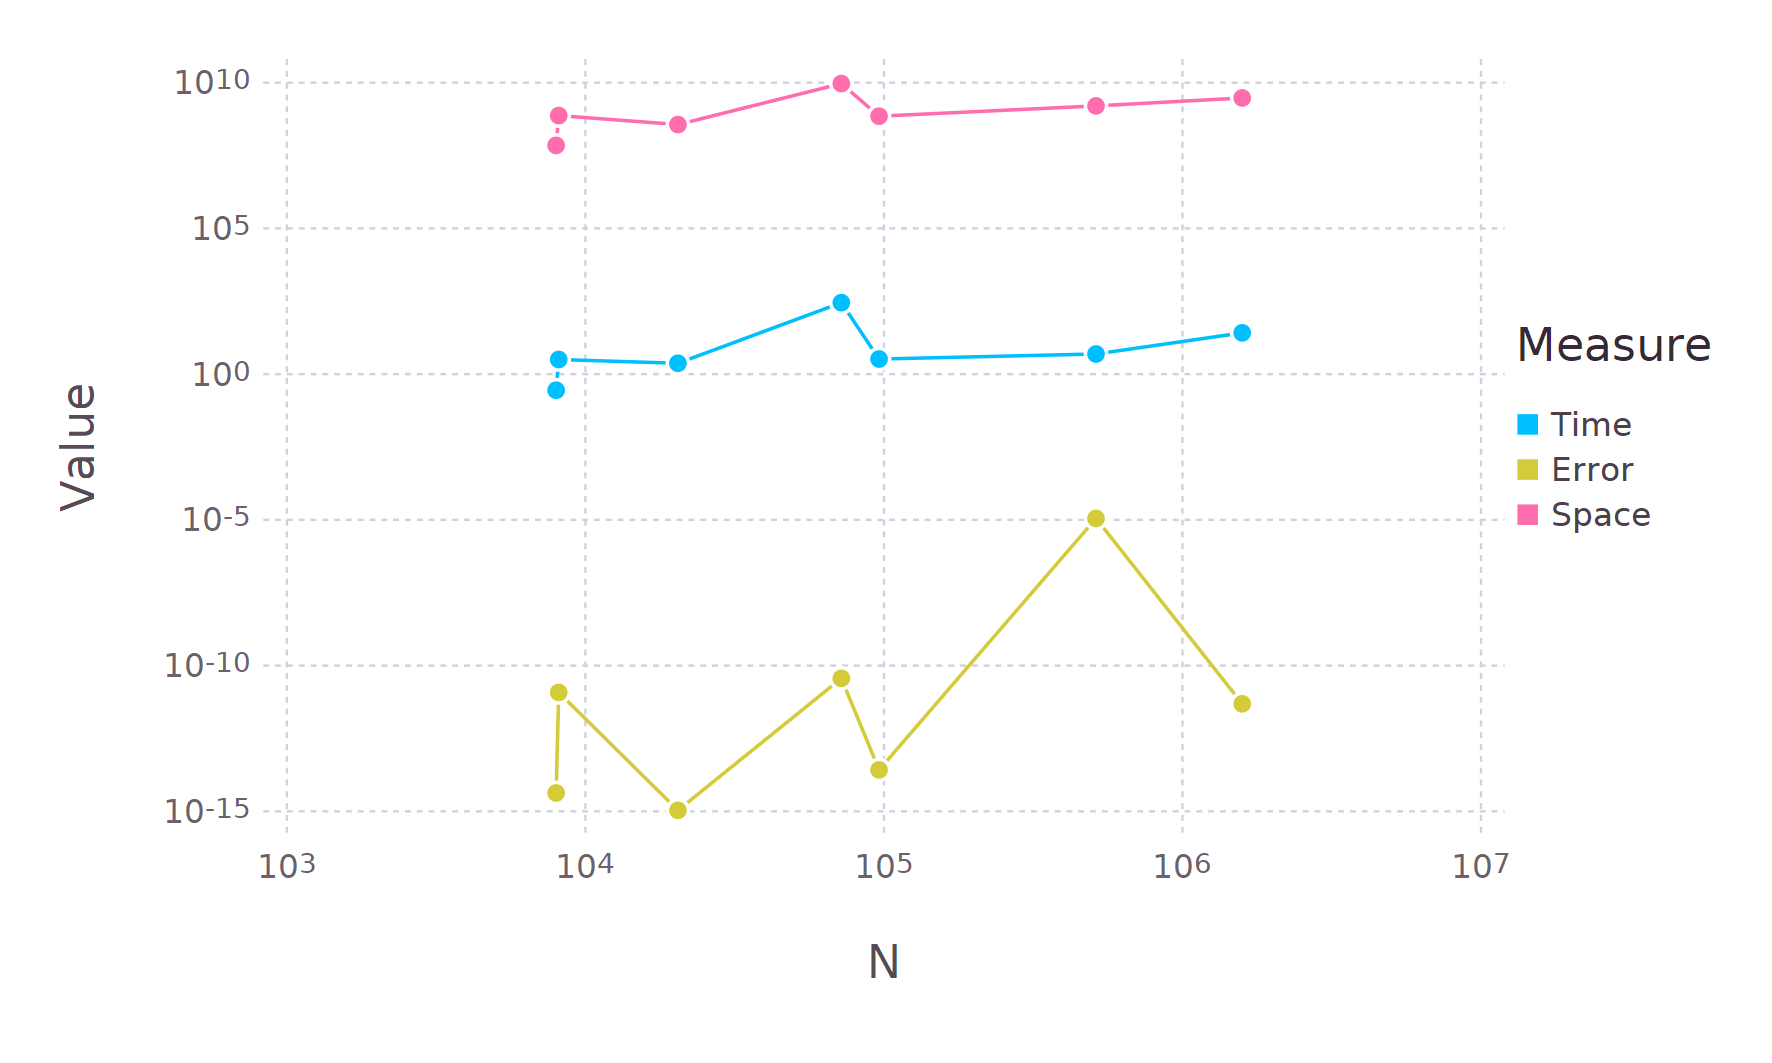

The table this chart was drawn from, first rows:
N, Time, Error, Space
7980, 0.2804, 4.25767363779486e-15, 70466080
8140, 3.175, 1.2005371941927177e-11, 743261069
20414, 2.357, 1.0822909261878116e-15, 365007280
72000, 282.9, 3.653190246628345e-11, 9324696104
96307, 3.299, 2.6381697703613173e-14, 707805552
513351, 4.915, 1.1210148380039549e-5, 1599382064
1585478, 26.13, 4.882532290374072e-12, 2996839392
